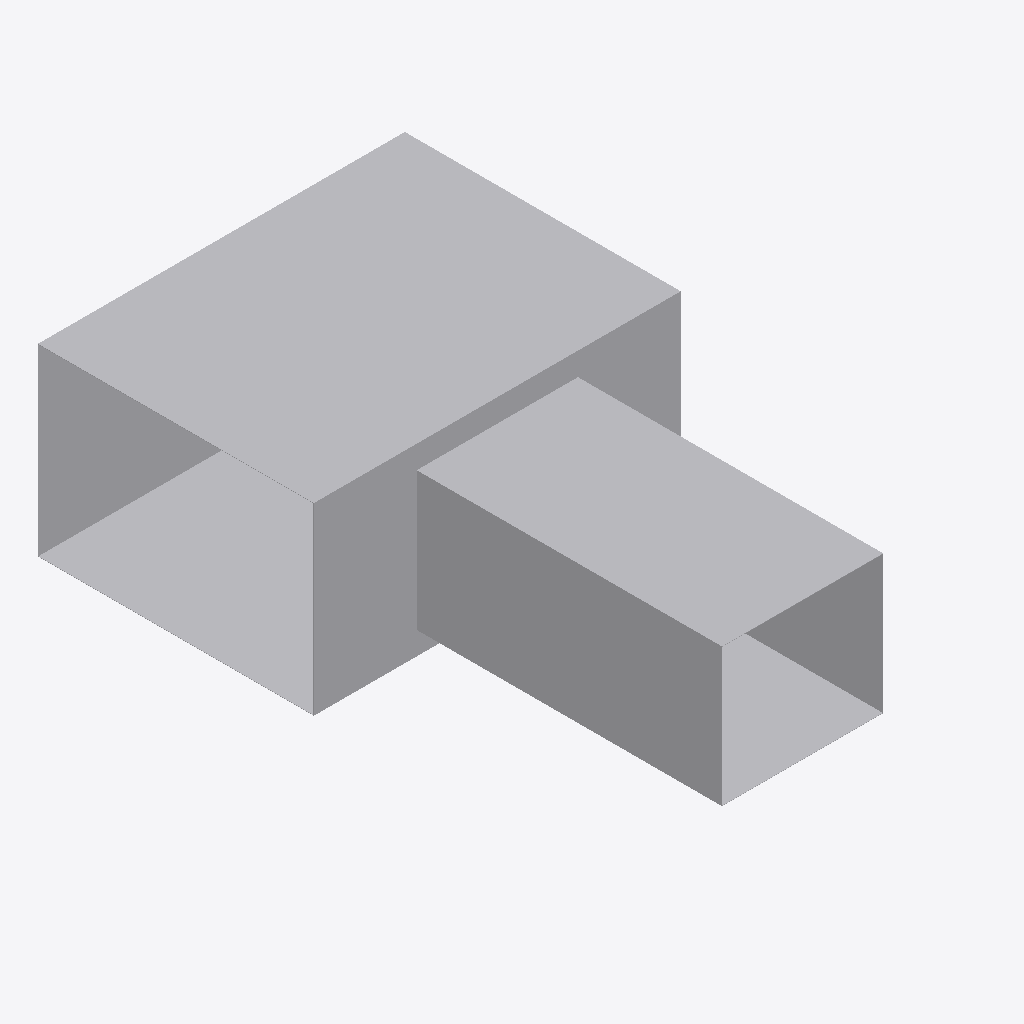
Isometric view of an IFC building model (IFC-SPF (STEP), schema IFC4, length unit metre), seen from the south-west, elements coloured by IFC class: 1 other element (light grey).
Extent 0.8 m × 1.3 m × 0.4 m (x, y, z). Elements (1): 1 IfcDuctFitting.

HEADER;
FILE_DESCRIPTION(('ViewDefinition[DesignTransferView]'),'2;1');
FILE_NAME('/dev/null','2026-11-14T16:16:49+08:00',(''),(''),'IfcOpenShell 0.8.5','IfcOpenShell 0.8.5','Nobody');
FILE_SCHEMA(('IFC4'));
ENDSEC;
DATA;
#1=IFCPROJECT('3zXVDQoqH1MerNkL8RVMY_',$,'Declared ideal rectangular tee',$,$,$,$,(#8),#3);
#10=IFCDUCTFITTING('3BAXRbMxzN3eioe3GnwiQn',$,'RECTANGULAR-TEE',$,$,#46,#103,$,.JUNCTION.);
ENDSEC;
